Run: headless pygame with SDL's dummy video driver; simulated clock (each Clock.tick advances the game by its frame time, no real sleeping); random seed 0; keys injected as events and as key.get_pressed() state; no mouse input; restart key SPACE tapped at the start of phases 3 and 4.
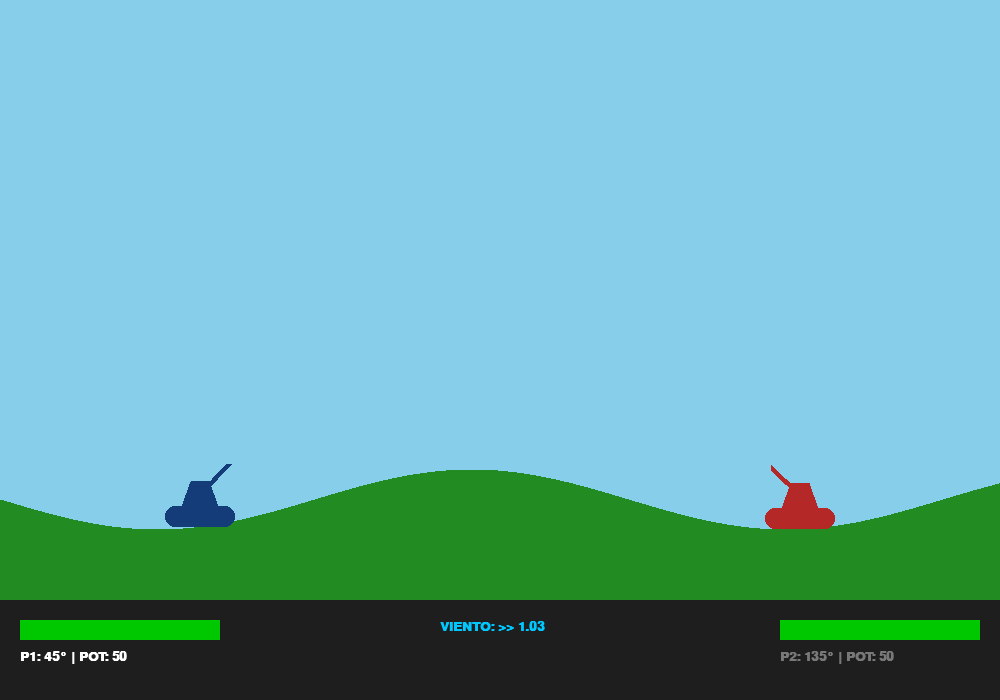
Frame 1 of 4 · flips 1–60 · no input
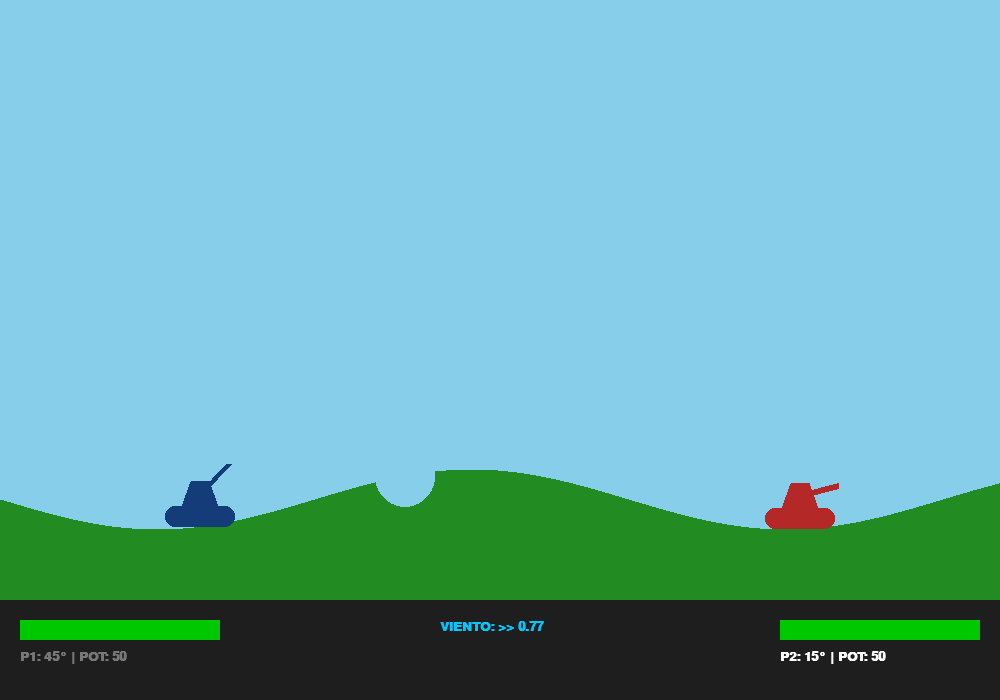
Frame 2 of 4 · flips 61–180 · tapped SPACE, RETURN · held RIGHT (→), D
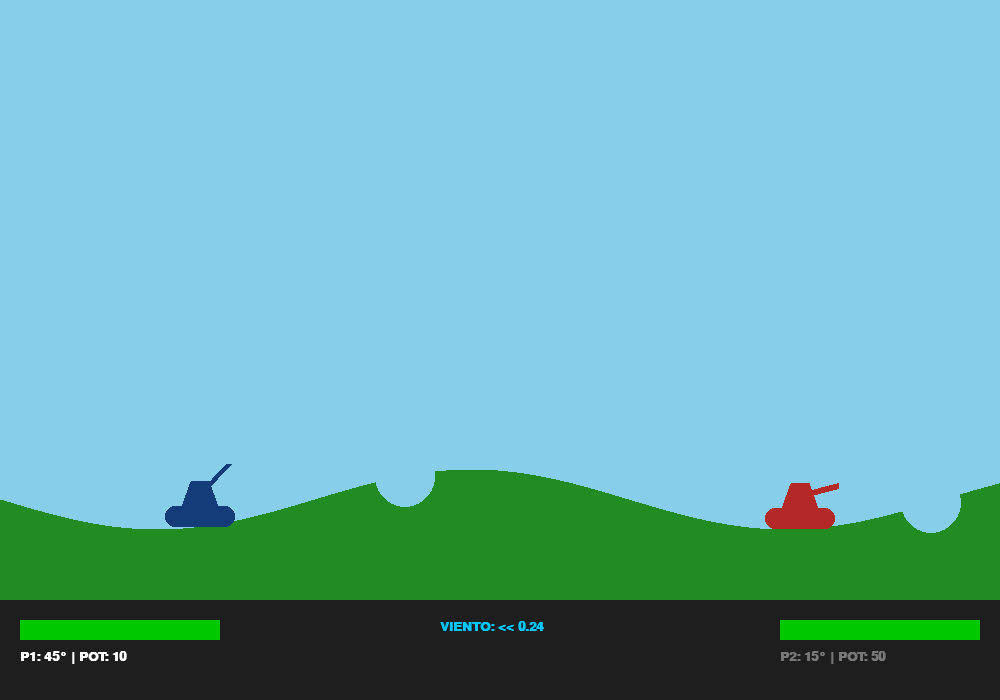
Frame 3 of 4 · flips 181–300 · tapped SPACE · held DOWN (↓), S
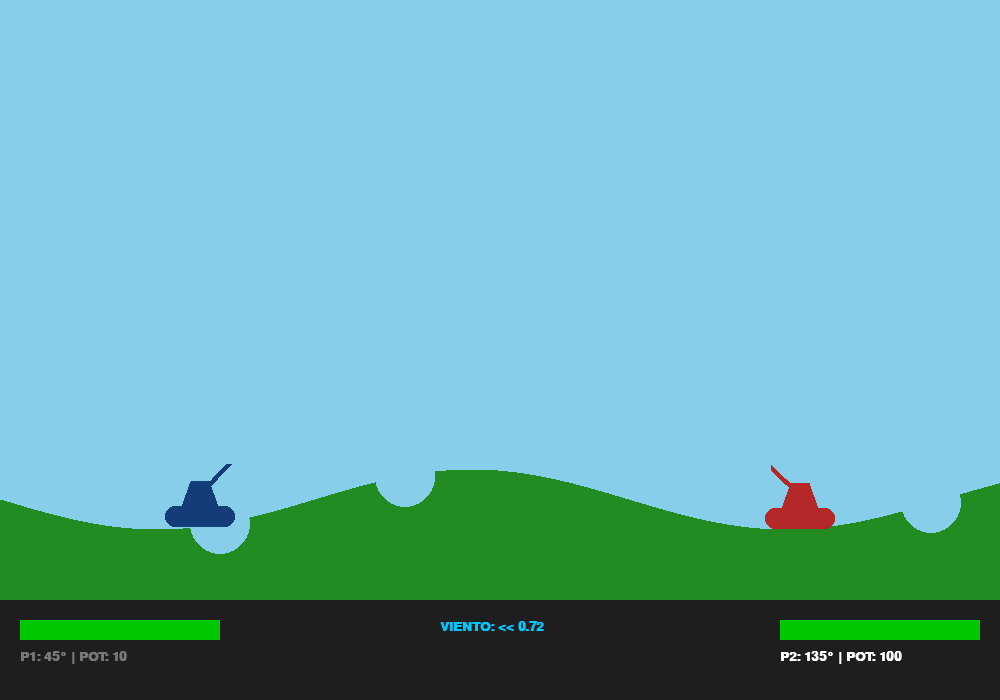
Frame 4 of 4 · flips 301–420 · tapped SPACE · held LEFT (←), A, UP (↑), W

The pygame program that drew these frames:

# ==========================================
# PROYECTO: Artillería Pro - Destrucción Total
# VERSIÓN: 2.4 (Explosiones y Victoria)
# AUTORES: Alfredo & Gemi
# ==========================================

import pygame
import math
import random
import sys

# --- Configuración ---
ANCHO, ALTO = 1000, 700
GRAVEDAD = 0.25
FPS = 60

# Colores
AZUL_P1 = (20, 60, 120)
ROJO_P2 = (180, 40, 40)
COLOR_CIELO = (135, 206, 235)
COLOR_TERRENO = (34, 139, 34)
AMARILLO = (255, 255, 0)
NARANJA = (255, 165, 0)
BLANCO = (255, 255, 255)
NEGRO = (0, 0, 0)

pygame.init()
pantalla = pygame.display.set_mode((ANCHO, ALTO))
pygame.display.set_caption(f"Artillería Pro V 2.4 - Alfredo & Gemi")
fuente = pygame.font.SysFont("Arial", 20, bold=True)
fuente_grande = pygame.font.SysFont("Arial", 50, bold=True)
reloj = pygame.time.Clock()

# --- Superficie del Terreno ---
terreno_surf = pygame.Surface((ANCHO, ALTO), pygame.SRCALPHA)

def inicializar_terreno():
    terreno_surf.fill((0, 0, 0, 0))
    puntos = []
    for x in range(ANCHO + 1):
        y = 500 + math.sin(x * 0.01) * 30
        puntos.append((x, y))
    puntos.extend([(ANCHO, ALTO), (0, ALTO)])
    pygame.draw.polygon(terreno_surf, COLOR_TERRENO, puntos)

class Explosion:
    def __init__(self, x, y):
        self.x, self.y = x, y
        self.radio = 3
        self.max_radio = 30
        self.activa = True

    def actualizar(self):
        self.radio += 2
        if self.radio >= self.max_radio:
            self.activa = False

    def dibujar(self, surf):
        # 3 anillos concéntricos con diferencia de 0.5px
        radios = [self.radio, self.radio - 0.5, self.radio - 1.0]
        colores = [AMARILLO, NARANJA, AMARILLO]
        
        for r, col in zip(radios, colores):
            if r > 0:
                pygame.draw.circle(surf, col, (int(self.x), int(self.y)), int(r), 1)

def punto_en_torreta(px, py, vertices):
    n = len(vertices)
    dentro = False
    p1x, p1y = vertices[0]
    for i in range(n + 1):
        p2x, p2y = vertices[i % n]
        if py > min(p1y, p2y) and py <= max(p1y, p2y):
            if px <= max(p1x, p2x):
                if p1y != p2y:
                    xinters = (py - p1y) * (p2x - p1x) / (p2y - p1y) + p1x
                if p1x == p2x or px <= xinters:
                    dentro = not dentro
        p1x, p1y = p2x, p2y
    return dentro

class Proyectil:
    def __init__(self, x, y, angulo, potencia, viento, color, dueno):
        self.x, self.y = x, y
        self.color = color
        self.dueno = dueno
        rad = math.radians(angulo)
        v0 = potencia * 0.15
        self.vx = v0 * math.cos(rad)
        self.vy = -v0 * math.sin(rad)
        self.viento = viento

    def actualizar(self):
        self.vx += self.viento * 0.005
        self.vy += GRAVEDAD
        self.x += self.vx
        self.y += self.vy

    def dibujar(self, surf):
        pygame.draw.circle(surf, self.color, (int(self.x), int(self.y)), 5)
        pygame.draw.circle(surf, NEGRO, (int(self.x), int(self.y)), 5, 1)

class Tanque:
    def __init__(self, x, color, es_p1):
        self.x = x
        self.color = color
        self.es_p1 = es_p1
        self.reiniciar()

    def reiniciar(self):
        self.vida = 100
        self.potencia = 50
        self.angulo = 45 if self.es_p1 else 135
        self.y = 500 + math.sin(self.x * 0.01) * 30

    def obtener_poligono_torreta(self):
        return [(self.x - 18, self.y - 21), (self.x + 18, self.y - 21), 
                (self.x + 9, self.y - 46), (self.x - 9, self.y - 46)]

    def obtener_rect_base(self):
        return pygame.Rect(self.x - 35, self.y - 21, 70, 21)

    def dibujar(self, surf):
        pygame.draw.rect(surf, self.color, (self.x - 35, self.y - 21, 70, 21), border_radius=10)
        pygame.draw.polygon(surf, self.color, self.obtener_poligono_torreta())
        rad = math.radians(self.angulo)
        px, py = self.x, self.y - 34
        pygame.draw.line(surf, self.color, (px, py), (px + 40*math.cos(rad), py - 40*math.sin(rad)), 6)

def dibujar_hud(t1, t2, viento, turno_p1):
    pygame.draw.rect(pantalla, (30, 30, 30), (0, 600, ANCHO, 100))
    c1 = BLANCO if turno_p1 else (120, 120, 120)
    c2 = BLANCO if not turno_p1 else (120, 120, 120)
    # Barras de vida
    pygame.draw.rect(pantalla, (150, 0, 0), (20, 620, 200, 20))
    pygame.draw.rect(pantalla, (0, 200, 0), (20, 620, 2 * max(0, t1.vida), 20))
    pantalla.blit(fuente.render(f"P1: {t1.angulo}° | POT: {t1.potencia}", True, c1), (20, 650))
    pygame.draw.rect(pantalla, (150, 0, 0), (780, 620, 200, 20))
    pygame.draw.rect(pantalla, (0, 200, 0), (780, 620, 2 * max(0, t2.vida), 20))
    pantalla.blit(fuente.render(f"P2: {t2.angulo}° | POT: {t2.potencia}", True, c2), (780, 650))
    txt_v = f"VIENTO: {'>>' if viento > 0 else '<<'} {abs(viento):.2f}"
    pantalla.blit(fuente.render(txt_v, True, (0, 200, 255)), (440, 620))

# --- Inicialización de Objetos ---
t1, t2 = Tanque(200, AZUL_P1, True), Tanque(800, ROJO_P2, False)
inicializar_terreno()

def reset_game():
    global t1, t2, balas, explosiones, viento, turno_p1, game_over
    t1.reiniciar()
    t2.reiniciar()
    inicializar_terreno()
    balas = []
    explosiones = []
    viento = random.uniform(-1.5, 1.5)
    turno_p1 = True
    game_over = False

balas = []
explosiones = []
viento = random.uniform(-1.5, 1.5)
turno_p1 = True
game_over = False

# --- Bucle Principal ---
while True:
    pantalla.fill(COLOR_CIELO)
    pantalla.blit(terreno_surf, (0, 0))
    
    for evento in pygame.event.get():
        if evento.type == pygame.QUIT: pygame.quit(); sys.exit()
        
        if game_over:
            if evento.type == pygame.KEYDOWN:
                if evento.key == pygame.K_s: reset_game()
                if evento.key == pygame.K_n: pygame.quit(); sys.exit()
        else:
            if evento.type == pygame.KEYDOWN:
                if evento.key == pygame.K_SPACE and len(balas) == 0:
                    t_act = t1 if turno_p1 else t2
                    balas.append(Proyectil(t_act.x, t_act.y - 34, t_act.angulo, t_act.potencia, viento, t_act.color, t_act))
                    turno_p1 = not turno_p1
                    viento = random.uniform(-1.5, 1.5)

    if not game_over:
        keys = pygame.key.get_pressed()
        t_control = t1 if turno_p1 else t2
        if keys[pygame.K_LEFT]: t_control.angulo += 1
        if keys[pygame.K_RIGHT]: t_control.angulo -= 1
        if keys[pygame.K_UP]: t_control.potencia = min(100, t_control.potencia + 1)
        if keys[pygame.K_DOWN]: t_control.potencia = max(10, t_control.potencia - 1)

        # Actualizar proyectiles
        for b in balas[:]:
            b.actualizar()
            b.dibujar(pantalla)
            
            impacto = False
            # Colisión tanques (Sin Friendly Fire)
            for t_obj in [t1, t2]:
                if t_obj != b.dueno:
                    if t_obj.obtener_rect_base().collidepoint(b.x, b.y) or \
                       punto_en_torreta(b.x, b.y, t_obj.obtener_poligono_torreta()):
                        t_obj.vida -= 25
                        impacto = True
            
            # Colisión terreno
            if not impacto and 0 <= int(b.x) < ANCHO and 0 <= int(b.y) < ALTO:
                if terreno_surf.get_at((int(b.x), int(b.y)))[3] > 0:
                    impacto = True

            if impacto:
                explosiones.append(Explosion(b.x, b.y))
                pygame.draw.circle(terreno_surf, (0, 0, 0, 0), (int(b.x), int(b.y)), 30)
                balas.remove(b)
            elif b.x < 0 or b.x > ANCHO or b.y > ALTO:
                balas.remove(b)

        # Revisar fin del juego
        if t1.vida <= 0 or t2.vida <= 0:
            game_over = True

    # Actualizar y dibujar explosiones
    for exp in explosiones[:]:
        exp.actualizar()
        exp.dibujar(pantalla)
        if not exp.activa: explosiones.remove(exp)

    t1.dibujar(pantalla)
    t2.dibujar(pantalla)
    dibujar_hud(t1, t2, viento, turno_p1)

    if game_over:
        # Pantalla de Game Over
        overlay = pygame.Surface((ANCHO, ALTO), pygame.SRCALPHA)
        overlay.fill((0, 0, 0, 180))
        pantalla.blit(overlay, (0,0))
        
        ganador = "AZUL" if t2.vida <= 0 else "ROJO"
        color_ganador = AZUL_P1 if t2.vida <= 0 else ROJO_P2
        
        msg1 = fuente_grande.render("GAME OVER", True, BLANCO)
        msg2 = fuente.render(f"GANADOR: TANQUE {ganador}", True, color_ganador)
        msg3 = fuente.render("¿Otra partidita? (S/N)", True, BLANCO)
        
        pantalla.blit(msg1, (ANCHO//2 - 140, 250))
        pantalla.blit(msg2, (ANCHO//2 - 110, 320))
        pantalla.blit(msg3, (ANCHO//2 - 100, 380))

    pygame.display.flip()
    reloj.tick(FPS)
